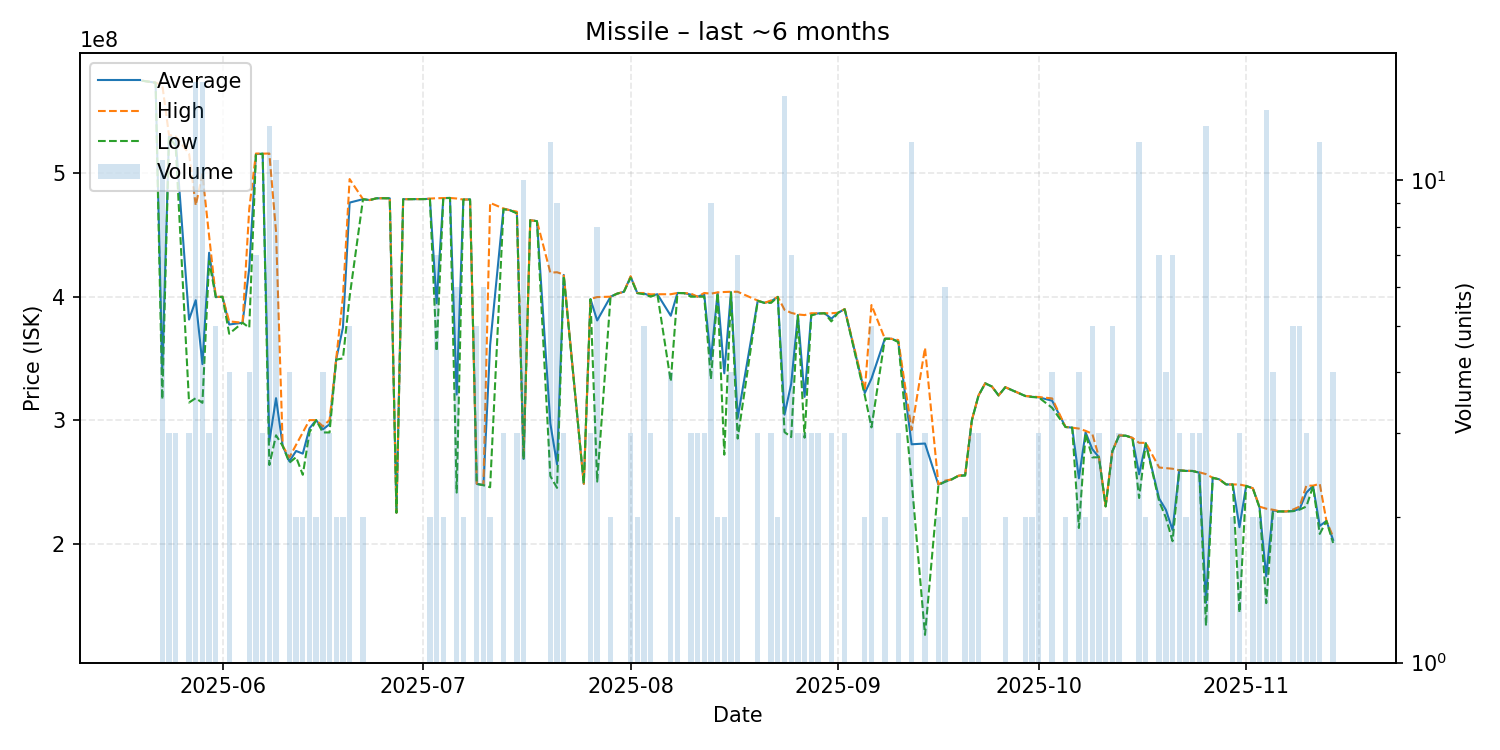

Data behind this chart, as committed beside it:
date, average, highest, lowest, order_count, volume
2025-05-20, 575000000, 575000000, 575000000, 1, 1
2025-05-22, 573400000, 573400000, 573400000, 1, 1
2025-05-23, 339427273, 571500000, 316750000, 10, 11
2025-05-24, 530033333, 531100000, 529500000, 3, 3
2025-05-25, 527300000, 529850000, 522200000, 3, 3
2025-05-27, 381466667, 515900000, 314250000, 3, 3
2025-05-28, 397156250, 474000000, 317800000, 15, 16
2025-05-29, 345343750, 499500000, 314000000, 14, 16
2025-05-30, 435633333, 449200000, 428850000, 3, 3
2025-05-31, 399720000, 399900000, 399600000, 5, 5
2025-06-01, 399900000, 399900000, 399900000, 1, 1
2025-06-02, 377475000, 380000000, 370000000, 4, 4
2025-06-04, 378900000, 378900000, 378900000, 1, 1
2025-06-05, 423075000, 471250000, 374900000, 4, 4
2025-06-06, 515514286, 516000000, 515000000, 7, 7
2025-06-07, 515900000, 515900000, 515900000, 3, 3
2025-06-08, 282546154, 516000000, 263650000, 11, 13
2025-06-09, 317772727, 452850000, 287700000, 9, 11
2025-06-10, 279100000, 279100000, 279100000, 1, 1
2025-06-11, 266625000, 269800000, 265500000, 3, 4
2025-06-12, 275000000, 280000000, 270000000, 2, 2
2025-06-13, 272850000, 290000000, 255700000, 2, 2
2025-06-14, 293333333, 300000000, 290000000, 3, 3
2025-06-15, 300000000, 300000000, 300000000, 2, 2
2025-06-16, 292500000, 295000000, 290000000, 3, 4
2025-06-17, 296666667, 300000000, 290000000, 3, 3
2025-06-18, 349500000, 350000000, 349000000, 2, 2
2025-06-19, 375000000, 400000000, 350000000, 2, 2
2025-06-20, 476240000, 495300000, 400000000, 5, 5
2025-06-22, 479000000, 479000000, 479000000, 2, 2
2025-06-23, 478300000, 478300000, 478300000, 1, 1
2025-06-24, 479700000, 479700000, 479700000, 1, 1
2025-06-25, 479800000, 479800000, 479800000, 1, 1
2025-06-26, 479700000, 479700000, 479700000, 1, 1
2025-06-27, 225000000, 225000000, 225000000, 1, 1
2025-06-28, 479000000, 479000000, 479000000, 1, 1
2025-07-01, 479100000, 479100000, 479100000, 1, 1
2025-07-02, 479300000, 479500000, 479100000, 2, 2
2025-07-03, 394671429, 479800000, 355800000, 6, 7
2025-07-04, 479900000, 479900000, 479900000, 2, 2
2025-07-05, 480000000, 480000000, 480000000, 1, 1
2025-07-06, 320716667, 479550000, 241300000, 5, 6
2025-07-07, 478700000, 478700000, 478700000, 2, 2
2025-07-08, 478800000, 478800000, 478800000, 1, 1
2025-07-09, 248320000, 248500000, 248300000, 3, 5
2025-07-10, 247300000, 247300000, 247300000, 3, 6
2025-07-11, 360800000, 476000000, 245600000, 2, 2
2025-07-13, 471266667, 471450000, 470900000, 3, 3
2025-07-14, 470000000, 470000000, 470000000, 1, 1
2025-07-15, 467966667, 468900000, 467500000, 3, 3
2025-07-16, 268580000, 269100000, 268100000, 6, 10
2025-07-17, 462000000, 462000000, 462000000, 1, 1
2025-07-18, 461200000, 461200000, 461200000, 1, 1
2025-07-20, 297325000, 419500000, 254700000, 10, 12
2025-07-21, 264144444, 419800000, 245100000, 6, 9
2025-07-22, 417633333, 418000000, 416900000, 3, 3
2025-07-25, 248400000, 248400000, 248400000, 1, 1
2025-07-26, 398033333, 398200000, 397950000, 3, 3
2025-07-27, 380750000, 399700000, 250200000, 7, 8
2025-07-29, 400000000, 400000000, 400000000, 2, 2
... 94 more rows
